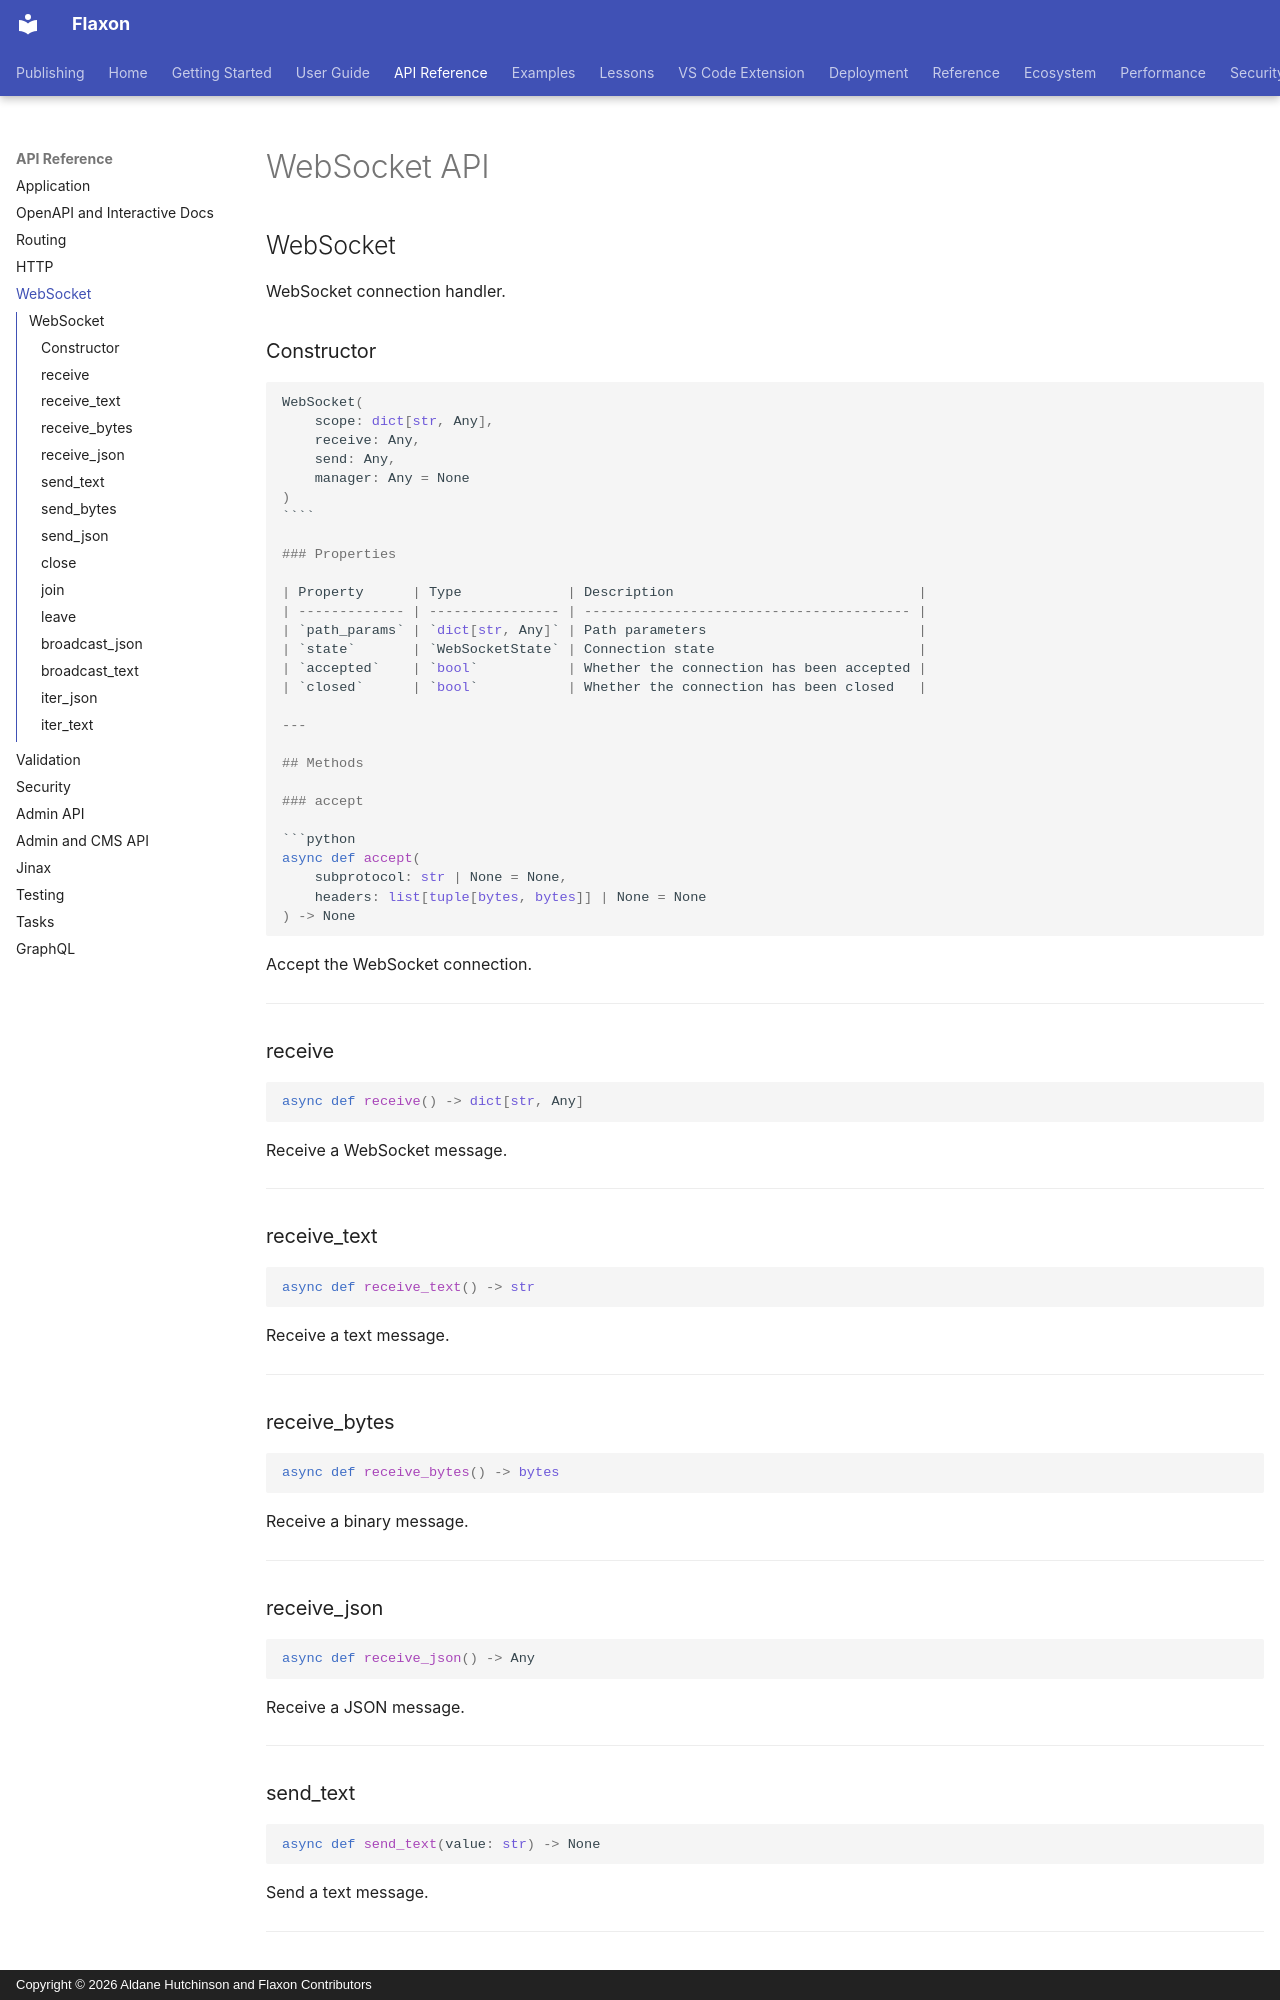

repository: aldanedev-create/flaxon · page: api/websocket/index.html · generator: mkdocs · copyright: Copyright © 2026 Aldane Hutchinson and Flaxon Contributors


# WebSocket API

## WebSocket

WebSocket connection handler.

### Constructor

```python
WebSocket(
    scope: dict[str, Any],
    receive: Any,
    send: Any,
    manager: Any = None
)
````

### Properties

| Property      | Type             | Description                              |
| ------------- | ---------------- | ---------------------------------------- |
| `path_params` | `dict[str, Any]` | Path parameters                          |
| `state`       | `WebSocketState` | Connection state                         |
| `accepted`    | `bool`           | Whether the connection has been accepted |
| `closed`      | `bool`           | Whether the connection has been closed   |

---

## Methods

### accept

```python
async def accept(
    subprotocol: str | None = None,
    headers: list[tuple[bytes, bytes]] | None = None
) -> None
```

Accept the WebSocket connection.

---

### receive

```python
async def receive() -> dict[str, Any]
```

Receive a WebSocket message.

---

### receive_text

```python
async def receive_text() -> str
```

Receive a text message.

---

### receive_bytes

```python
async def receive_bytes() -> bytes
```

Receive a binary message.

---
